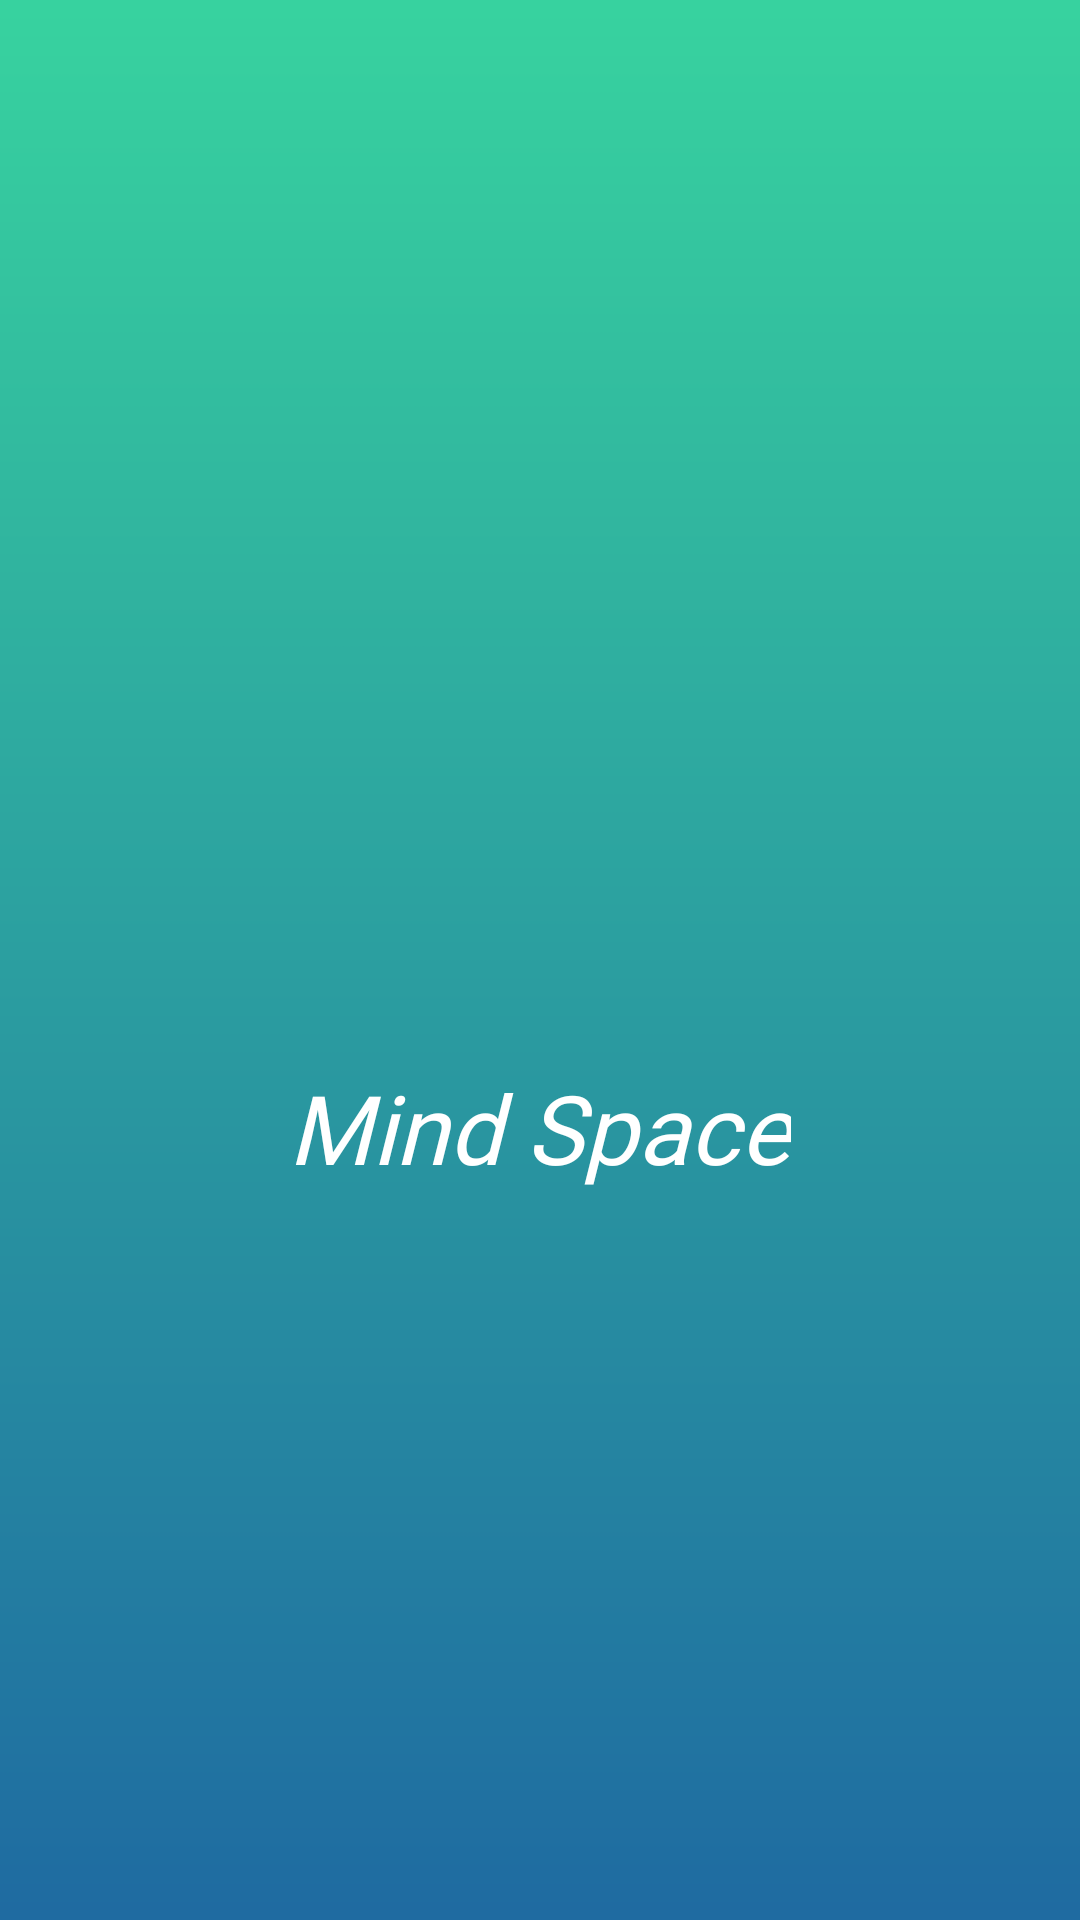

Android layout source for this screen:
<!-- AndroidManifest.xml: activity theme FullScreenTheme -->
<!-- res/layout/activity_splash.xml -->
<RelativeLayout xmlns:android="http://schemas.android.com/apk/res/android"
    android:layout_width="match_parent"
    android:layout_height="wrap_content"
    android:background="@drawable/background_grad"
    android:orientation="vertical">

    <LinearLayout
        android:layout_width="246dp"
        android:layout_height="223dp"
        android:layout_centerInParent="true"
        android:orientation="vertical">

        <ImageView
            android:id="@+id/rocket_symbol"
            android:layout_width="135dp"
            android:layout_height="136dp"
            android:layout_gravity="center_horizontal"
            android:src="@drawable/rocket_symbol2" />

        <TextView
            android:layout_width="wrap_content"
            android:layout_height="wrap_content"
            android:layout_gravity="center"
            android:layout_marginTop="10dp"
            android:fontFamily="@font/opensans_bold"
            android:text="Mind Space"
            android:textColor="#FFFFFF"
            android:textSize="32sp"
            android:textStyle="italic" />


    </LinearLayout>
</RelativeLayout>
<!-- resources referenced by this layout -->
<resources>
  <!-- drawable background_grad: png bitmap (drawable-hdpi, 24365 bytes) -->
  <style name="FullScreenTheme" parent="Theme.AppCompat.Light.NoActionBar">
          <item name="android:windowFullscreen">true</item>
      </style>
</resources>
